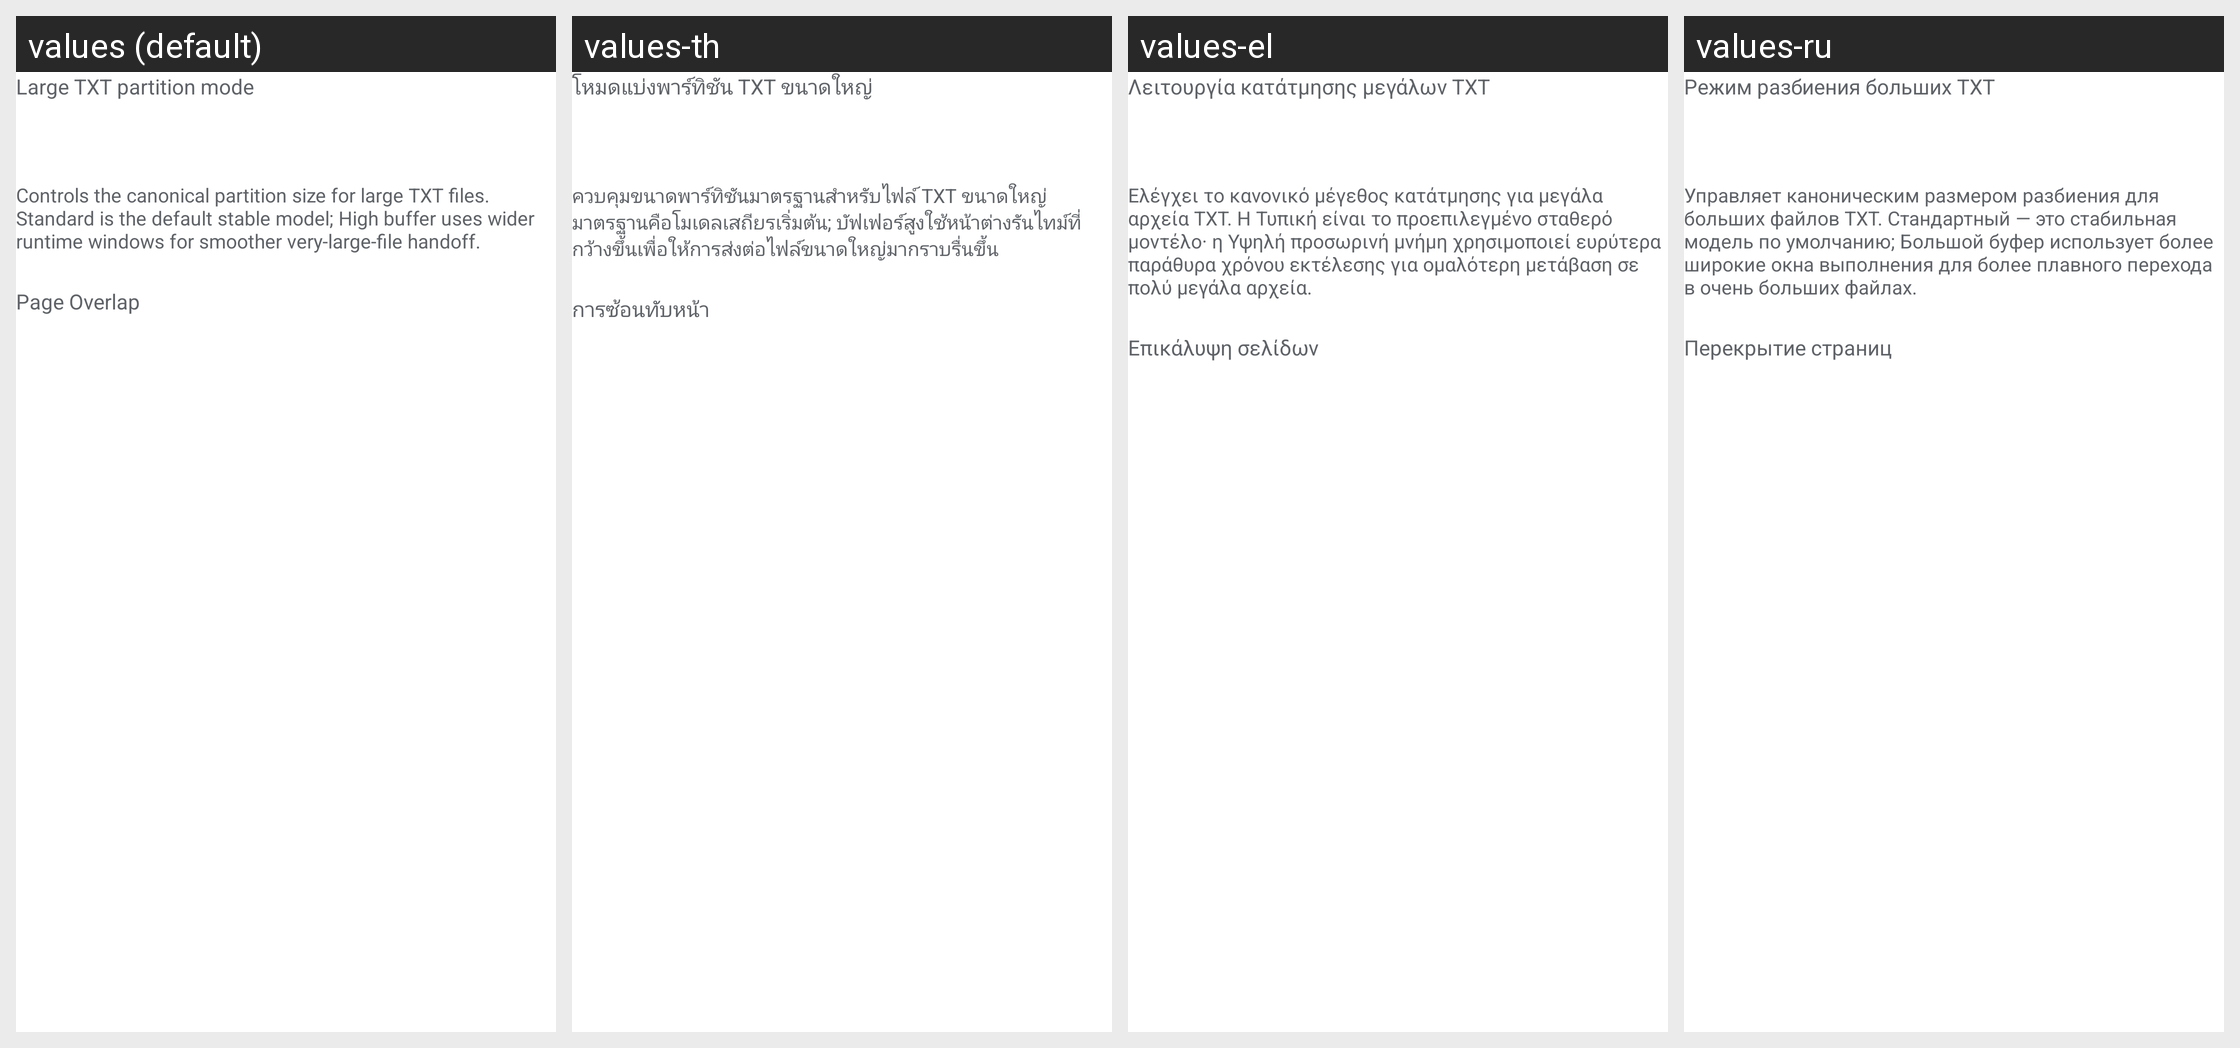

Strings drawn on this Android screen and how each of the app's shown locales translates them:
Android screen res/layout/dialog_txt_reading_options.xml rendered under 4 locales, left to right: values (default), values-th, values-el, values-ru. Device: Nexus 5 (rendered at 1080×1920; each locale shown at half size, 540×960, under a caption strip naming it); theme Theme.TextViewReader.
Other locales in the repository, not shown: values-ar, values-de, values-es, values-fr, values-hi, values-in, values-it, values-ja, values-ko, values-nl, values-pl, values-pt, values-sv, values-tr, values-uk, values-vi, values-zh-rCN, values-zh-rTW.
Strings drawn on this screen, with the default value and each locale's value (text and hints the layout hard-codes, and strings that could not be matched under every locale, appear in the picture but are not listed):

large_txt_partition_mode
  values: Large TXT partition mode
  values-th: โหมดแบ่งพาร์ทิชัน TXT ขนาดใหญ่
  values-el: Λειτουργία κατάτμησης μεγάλων TXT
  values-ru: Режим разбиения больших TXT

large_txt_partition_mode_description
  values: Controls the canonical partition size for large TXT files. Standard is the default stable model; High buffer uses wider runtime windows for smoother very-large-file handoff.
  values-th: ควบคุมขนาดพาร์ทิชันมาตรฐานสำหรับไฟล์ TXT ขนาดใหญ่ มาตรฐานคือโมเดลเสถียรเริ่มต้น; บัฟเฟอร์สูงใช้หน้าต่างรันไทม์ที่กว้างขึ้นเพื่อให้การส่งต่อไฟล์ขนาดใหญ่มากราบรื่นขึ้น
  values-el: Ελέγχει το κανονικό μέγεθος κατάτμησης για μεγάλα αρχεία TXT. Η Τυπική είναι το προεπιλεγμένο σταθερό μοντέλο· η Υψηλή προσωρινή μνήμη χρησιμοποιεί ευρύτερα παράθυρα χρόνου εκτέλεσης για ομαλότερη μετάβαση σε πολύ μεγάλα αρχεία.
  values-ru: Управляет каноническим размером разбиения для больших файлов TXT. Стандартный — это стабильная модель по умолчанию; Большой буфер использует более широкие окна выполнения для более плавного перехода в очень больших файлах.

page_overlap
  values: Page Overlap
  values-th: การซ้อนทับหน้า
  values-el: Επικάλυψη σελίδων
  values-ru: Перекрытие страниц
